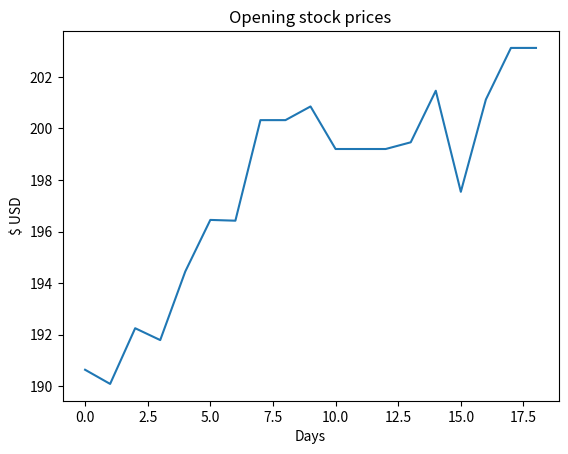

Write the Python code that produced this figure.
import matplotlib.pyplot as plt

stock_price = [190.64, 190.09, 192.25, 191.79, 194.45, 196.45, 196.42, 200.32, 200.32,
               200.85, 199.2, 199.2, 199.2, 199.46, 201.46, 197.54, 201.12, 203.12,
               203.12]

plt.plot(stock_price)
plt.title('Opening stock prices')
plt.xlabel('Days')
plt.ylabel('$ USD')
plt.show()
